Run: headless pygame with SDL's dummy video driver; simulated clock (each Clock.tick advances the game by its frame time, no real sleeping); random seed 0; keys injected as events and as key.get_pressed() state; no mouse input.
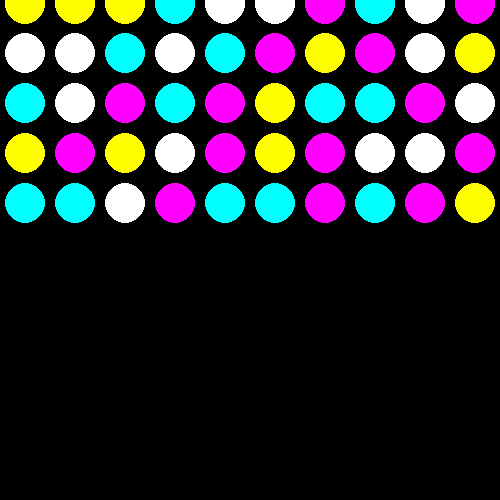
Frame 1 of 4 · flips 1–60 · no input
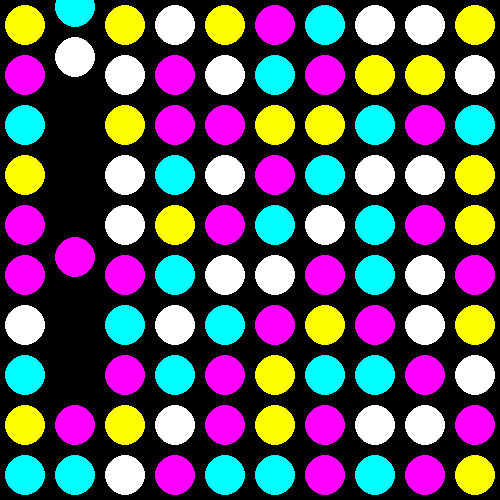
Frame 2 of 4 · flips 61–180 · tapped SPACE, RETURN · held RIGHT (→), D
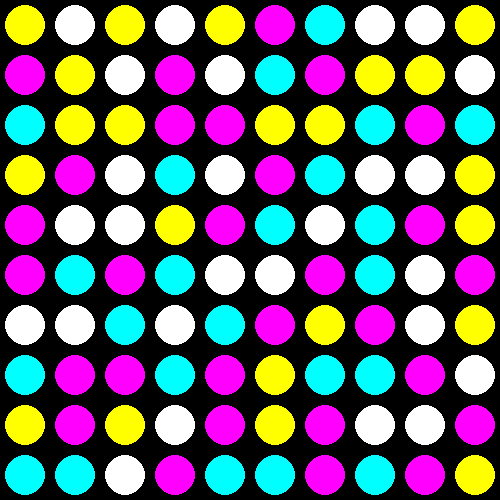
Frame 3 of 4 · flips 181–300 · held DOWN (↓), S
Frame 4 of 4 · flips 301–420 · held LEFT (←), A, UP (↑), W · screen unchanged from frame 3, image omitted

The pygame program that drew these frames:

import random
import pygame

# game constants
boardwidth = 10
boardheight = 10

# colors = [(255,255,255), (255,255,0), (255,0,255), (0,255,255), (255,0,0), (0,255,0), (0,0,255)]
# less colors means more chain reactions
colors = [(255,255,255), (255,255,0), (255,0,255), (0,255,255)]

board = [[None for j in range(boardwidth)] for k in range(boardheight)]

# possible gamestates are:
# Idle - awating user input
# Animating - peices are falling, user cannot input
# PreIdle - no longer animating, but still no input
# PreAnimating - animation will happen, but logic for falling has not been performed yet
game_state = "PreIdle"

# how long does it take to fall one block in milliseconds
fall_time = 200
fall_timer = 0
is_falling = [[False for j in range(boardwidth)] for k in range(boardheight)]

# during the animation gamestate, everything is in the position it will eventually be in,
# and anything that is falling is marked in is_falling


# pygame initialization/constants
tilesize = 50
padding = 10
size = (boardwidth * tilesize, boardheight * tilesize)

pygame.init()
screen = pygame.display.set_mode(size)

clock = pygame.time.Clock()


# mainloop
flag = True
while flag:
    clock.tick(40)

    # update game_state
    # game_state is also updated whenever you take an action
    if game_state == "Idle" or game_state == "PreIdle":
        stable = True
        for row in range(boardheight-1, -1, -1):
            for col in range(boardwidth):
                if board[row][col] == None:
                    stable = False
        
        if stable:
            game_state = "Idle"
        else:
            game_state = "PreAnimating"
            fall_timer = 0

    elif game_state == "Animating" or game_state == "PreAnimating":
        fall_timer += clock.get_time()
        if fall_timer > fall_time:
            stable = True
            for row in range(boardheight-1, -1, -1):
                for col in range(boardwidth):
                    if board[row][col] == None:
                        stable = False
            
            if stable:
                game_state = "PreIdle"
            else:
                game_state = "PreAnimating"
                fall_timer = 0
        else:
            game_state = "Animating"
    
    # handle events
    for event in pygame.event.get():
        if event.type == pygame.QUIT:
            flag = False
        elif event.type == pygame.KEYDOWN:
            if event.key == pygame.K_ESCAPE:
                flag = False
    
    # match 3 logic
    if game_state == "PreIdle":
        to_remove = []
        for row in range(boardheight):
            for col in range(boardwidth-2):
                if board[row][col] == board[row][col+1] and board[row][col] == board[row][col+2]:
                    to_remove.append((row,col))
                    to_remove.append((row,col+1))
                    to_remove.append((row,col+2))
        for row in range(boardheight-2):
            for col in range(boardwidth):
                if board[row][col] == board[row+1][col] and board[row][col] == board[row+2][col]:
                    to_remove.append((row,col))
                    to_remove.append((row+1,col))
                    to_remove.append((row+2,col))
        
        print("toremove: ", to_remove)

        for r,c in to_remove:
            board[r][c] = None


    # falling logic
    if game_state == "PreAnimating": 
        for row in range(boardheight-1, -1, -1):
            for col in range(boardwidth):
                if board[row][col] == None:
                    is_falling[row][col] = True
                    if row == 0:
                        board[row][col] = random.randint(0,len(colors)-1)
                    else:
                        board[row][col] = board[row-1][col]
                        board[row-1][col] = None
                else:
                    is_falling[row][col] = False
                

    # draw the screen
    screen.fill((0,0,0))
    for row in range(boardheight):
        for col in range(boardwidth):
            if board[row][col] is not None:
                do_fall_anim = is_falling[row][col] and (game_state == "Animating" or game_state == "PreAnimating")
                pygame.draw.ellipse(
                    screen,
                    colors[board[row][col]],
                    (
                        col*tilesize + padding/2,
                        row*tilesize + padding/2 - (tilesize*(1-(fall_timer/fall_time)) if do_fall_anim else 0),
                        tilesize - padding,
                        tilesize - padding
                    )
                )
    pygame.display.flip()
